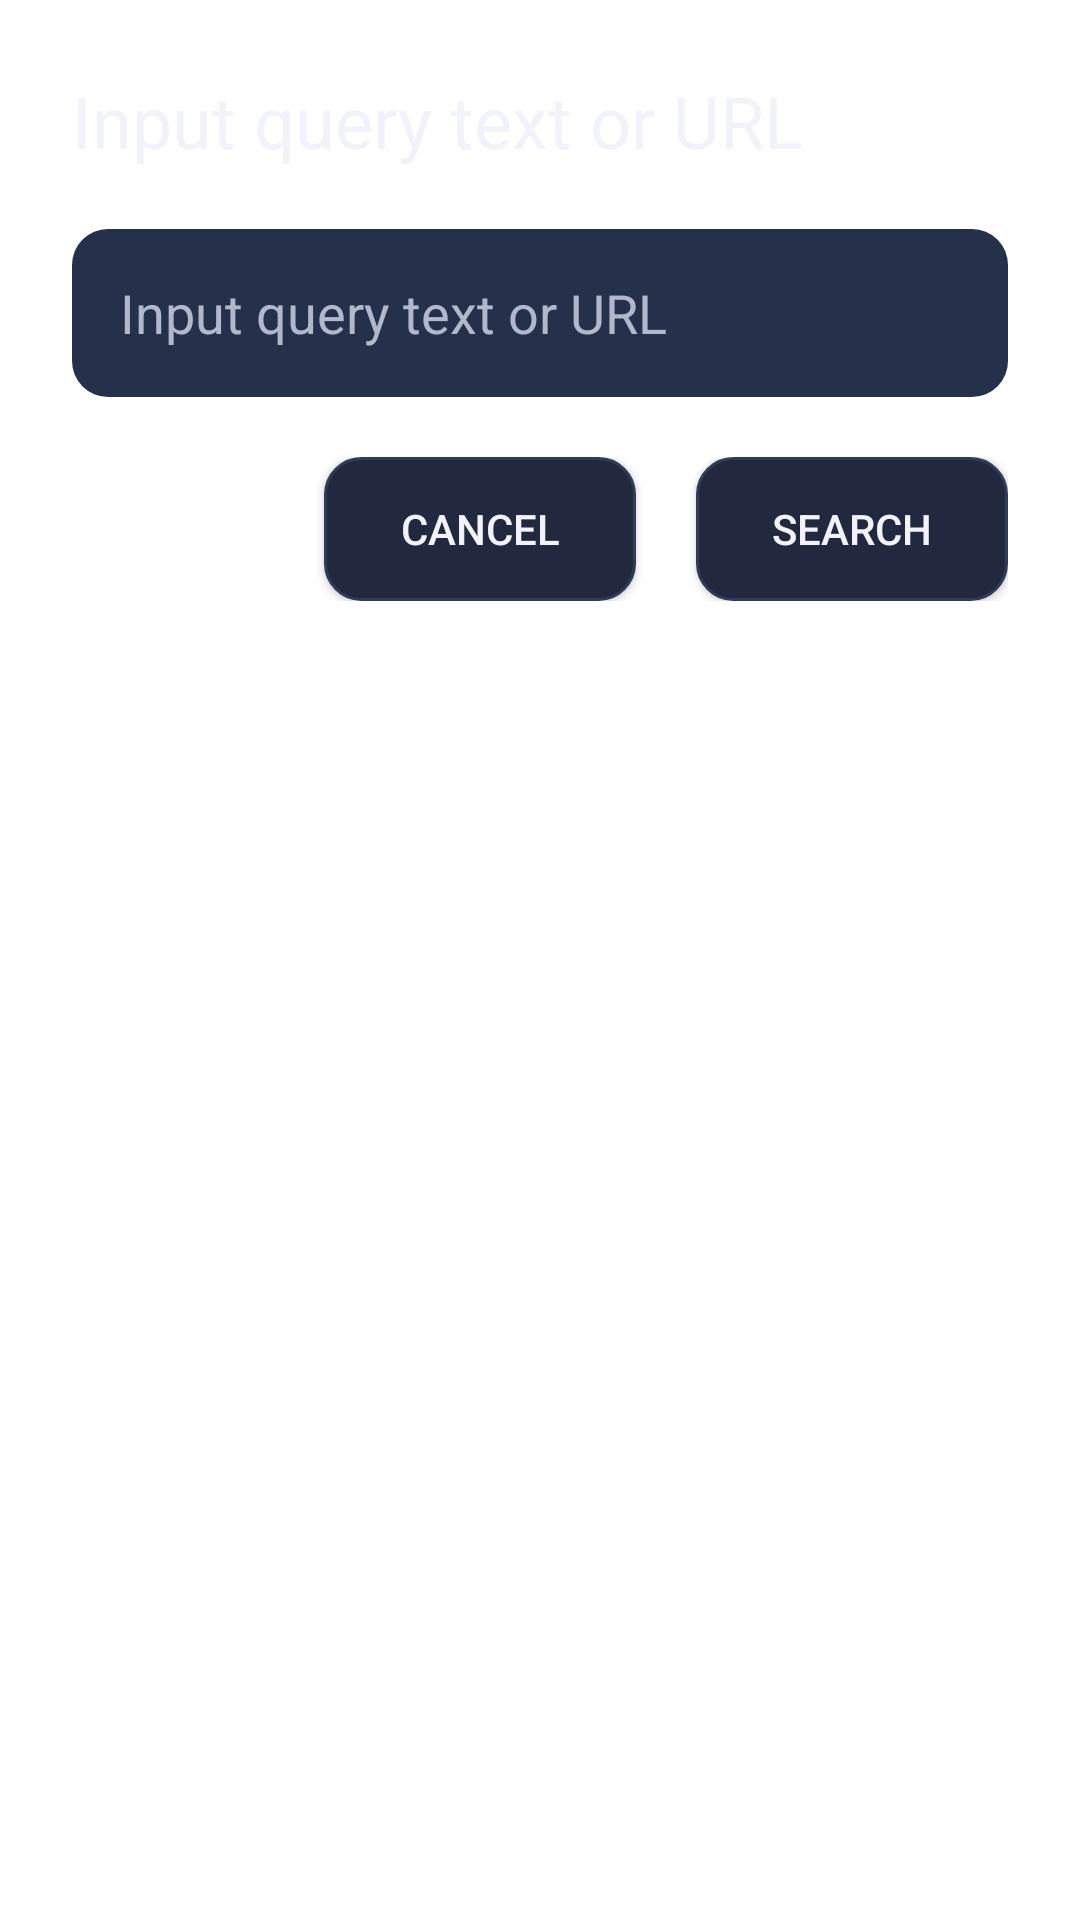

Android layout source for this screen:
<!-- AndroidManifest.xml: application theme AppTheme -->
<!-- res/layout/dialog_search.xml -->
<?xml version="1.0" encoding="utf-8"?>
<LinearLayout xmlns:android="http://schemas.android.com/apk/res/android"
    android:layout_width="match_parent"
    android:layout_height="wrap_content"
    android:orientation="vertical"
    android:padding="24dp">

    <TextView
        android:layout_width="match_parent"
        android:layout_height="wrap_content"
        android:text="@string/url_prompt"
        android:textColor="@color/day_night_text_color_contrast"
        android:textSize="24sp"
        android:layout_marginBottom="20dp" />

    <EditText
        android:id="@+id/etSearch"
        android:layout_width="match_parent"
        android:layout_height="56dp"
        android:background="@drawable/browser_search_background"
        android:hint="@string/url_prompt"
        android:textColor="@color/day_night_text_color_contrast"
        android:textColorHint="@color/day_night_text_color"
        android:textSize="18sp"
        android:singleLine="true"
        android:inputType="textUri"
        android:imeOptions="actionGo"
        android:nextFocusDown="@id/btnSearch" />

    <LinearLayout
        android:layout_width="match_parent"
        android:layout_height="wrap_content"
        android:gravity="end"
        android:layout_marginTop="20dp">
        <Button
            android:id="@+id/btnCancel"
            android:layout_width="104dp"
            android:layout_height="48dp"
            android:background="@drawable/button_bg_selector"
            android:text="@string/cancel"
            android:textColor="@color/day_night_text_color_contrast"
            android:nextFocusUp="@id/etSearch" />
        <Button
            android:id="@+id/btnSearch"
            android:layout_width="104dp"
            android:layout_height="48dp"
            android:layout_marginStart="20dp"
            android:background="@drawable/button_bg_selector"
            android:text="@android:string/search_go"
            android:textColor="@color/day_night_text_color_contrast"
            android:nextFocusUp="@id/etSearch" />
    </LinearLayout>
</LinearLayout>
<!-- resources referenced by this layout -->
<resources>
  <color name="day_night_text_color">#B1B8CC</color>
  <color name="day_night_text_color_contrast">#F2F3FA</color>
  <!-- drawable browser_search_background (drawable) -->
  <?xml version="1.0" encoding="utf-8"?>
  <selector xmlns:android="http://schemas.android.com/apk/res/android">
      <item android:state_focused="true">
          <shape><corners android:radius="12dp" /><solid android:color="#35405C" />
              <stroke android:width="1dp" android:color="@color/focus_outline" />
              <padding android:left="16dp" android:right="16dp" android:top="10dp" android:bottom="10dp" />
          </shape>
      </item>
      <item>
          <shape><corners android:radius="12dp" /><solid android:color="#25304A" />
              <padding android:left="16dp" android:right="16dp" android:top="10dp" android:bottom="10dp" />
          </shape>
      </item>
  </selector>
  <!-- drawable button_bg_selector: vector/xml drawable (drawable, 3079 chars, omitted) -->
  <string name="cancel">Cancel</string>
  <string name="url_prompt">Input query text or URL</string>
  <color name="focus_outline">#8D9DFF</color>
</resources>
